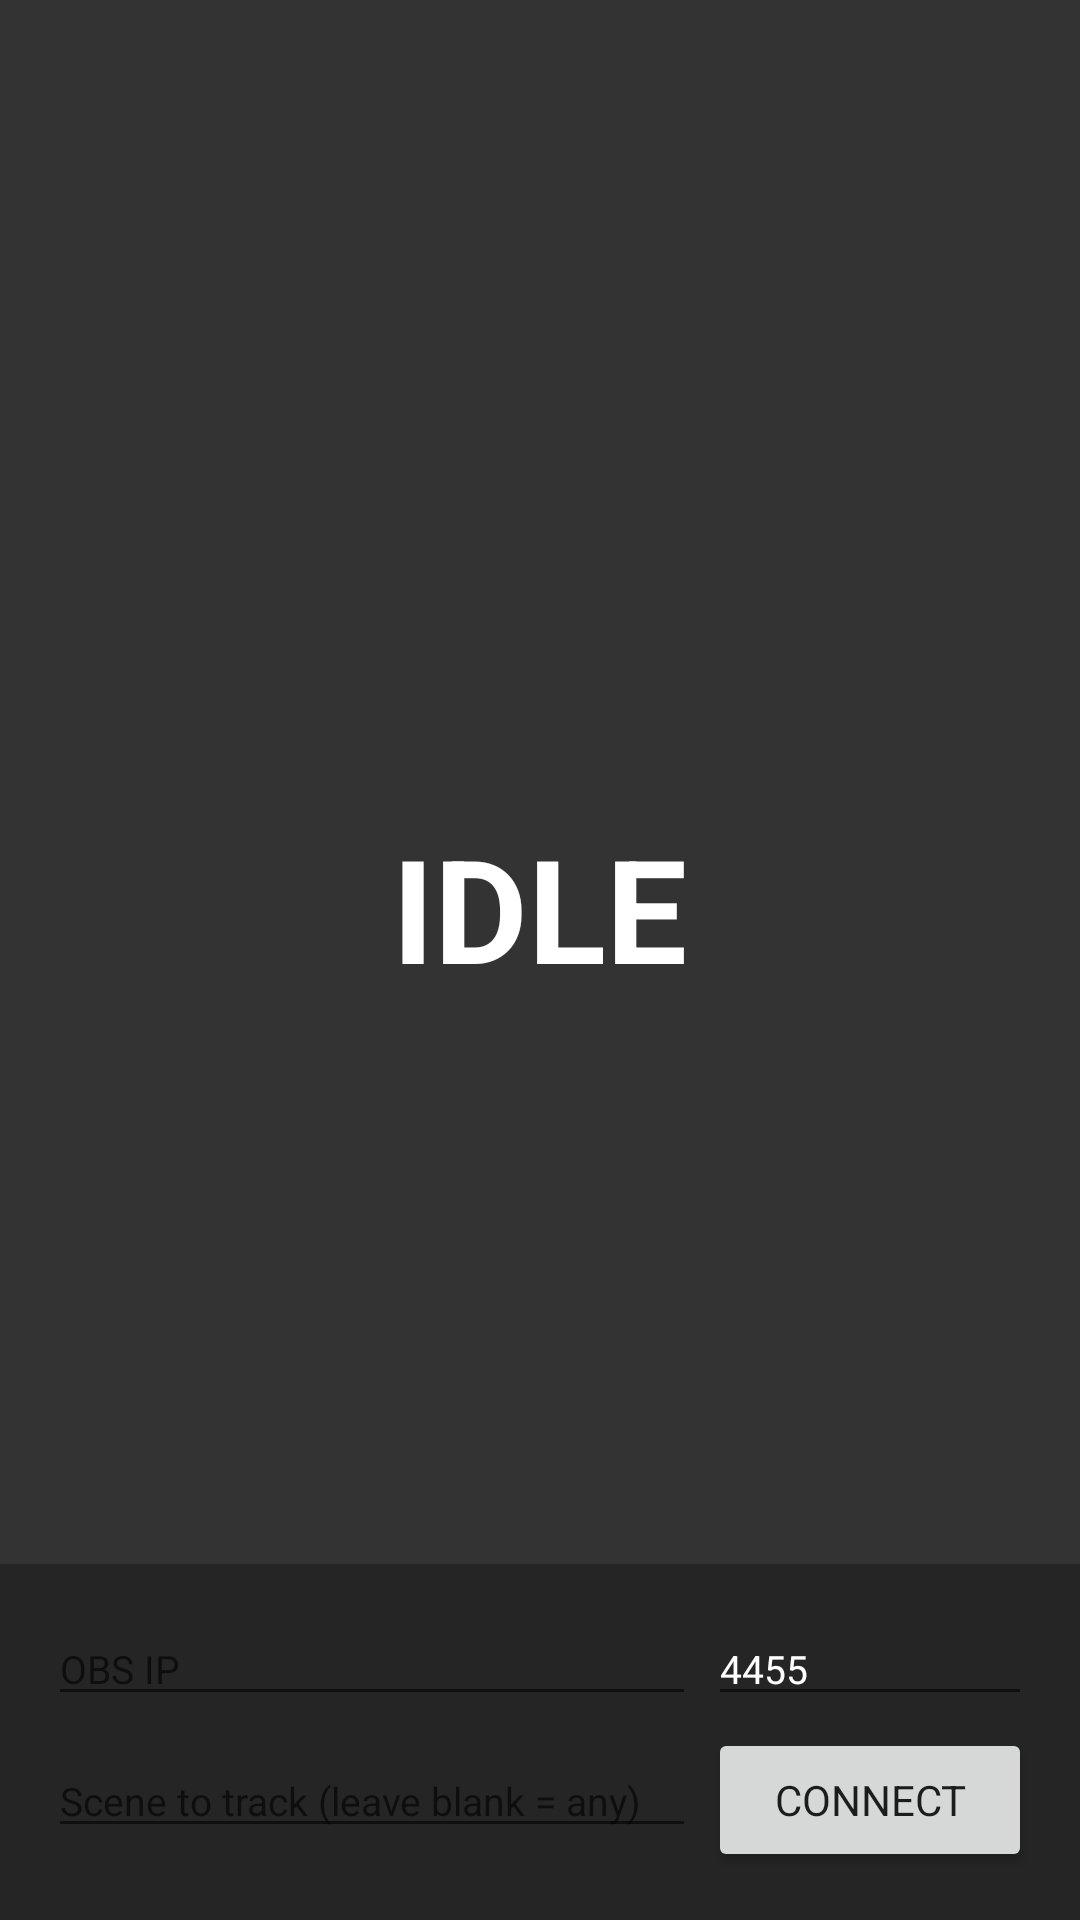

The Android layout XML behind this screen, and the referenced resources:
<!-- AndroidManifest.xml: application theme Theme.CameraPlugin -->
<!-- res/layout/fragment_tally.xml -->
<?xml version="1.0" encoding="utf-8"?>
<LinearLayout xmlns:android="http://schemas.android.com/apk/res/android"
    android:layout_width="match_parent"
    android:layout_height="match_parent"
    android:orientation="vertical"
    android:background="#333333">

    <FrameLayout
        android:layout_width="match_parent"
        android:layout_height="0dp"
        android:layout_weight="1">

        <View
            android:id="@+id/tallyColor"
            android:layout_width="match_parent"
            android:layout_height="match_parent" />

        <LinearLayout
            android:layout_width="wrap_content"
            android:layout_height="wrap_content"
            android:layout_gravity="center"
            android:orientation="vertical"
            android:gravity="center">

            <TextView
                android:id="@+id/tallyLabel"
                android:layout_width="wrap_content"
                android:layout_height="wrap_content"
                android:text="IDLE"
                android:textSize="48sp"
                android:textStyle="bold"
                android:textColor="#FFFFFF" />

            <TextView
                android:id="@+id/tallyScene"
                android:layout_width="wrap_content"
                android:layout_height="wrap_content"
                android:text=""
                android:textSize="20sp"
                android:textColor="#CCCCCC"
                android:layout_marginTop="8dp" />
        </LinearLayout>

        <LinearLayout
            android:layout_width="match_parent"
            android:layout_height="wrap_content"
            android:layout_gravity="bottom"
            android:orientation="vertical"
            android:padding="16dp"
            android:background="#44000000">

            <LinearLayout
                android:layout_width="match_parent"
                android:layout_height="wrap_content"
                android:orientation="horizontal">
                <EditText
                    android:id="@+id/tallyHostInput"
                    android:layout_width="0dp"
                    android:layout_weight="2"
                    android:layout_height="wrap_content"
                    android:hint="OBS IP"
                    android:inputType="text"
                    android:textSize="13sp"
                    android:textColor="#FFFFFF" />
                <EditText
                    android:id="@+id/tallyPortInput"
                    android:layout_width="0dp"
                    android:layout_weight="1"
                    android:layout_height="wrap_content"
                    android:text="4455"
                    android:inputType="number"
                    android:textSize="13sp"
                    android:textColor="#FFFFFF"
                    android:layout_marginStart="4dp" />
            </LinearLayout>

            <LinearLayout
                android:layout_width="match_parent"
                android:layout_height="wrap_content"
                android:orientation="horizontal"
                android:layout_marginTop="4dp">
                <EditText
                    android:id="@+id/tallySceneInput"
                    android:layout_width="0dp"
                    android:layout_weight="2"
                    android:layout_height="wrap_content"
                    android:hint="Scene to track (leave blank = any)"
                    android:inputType="text"
                    android:textSize="13sp"
                    android:textColor="#FFFFFF" />
                <Button
                    android:id="@+id/tallyConnectBtn"
                    android:layout_width="0dp"
                    android:layout_weight="1"
                    android:layout_height="wrap_content"
                    android:text="Connect"
                    android:layout_marginStart="4dp" />
            </LinearLayout>
        </LinearLayout>
    </FrameLayout>

</LinearLayout>
<!-- resources referenced by this layout -->
<resources>
  <style name="Theme.CameraPlugin" parent="Theme.AppCompat.DayNight.NoActionBar">
          <item name="android:fontFamily">sans-serif</item>
          <item name="colorPrimary">@color/accent</item>
          <item name="colorAccent">@color/accent</item>
          <item name="android:windowBackground">@color/bg</item>
      </style>
  <color name="accent">#3D7BFF</color>
  <color name="bg">#F4F5F7</color>
</resources>
